Image classification data set "data" (JPacoch/mountains_classifier on GitHub). Class labels (2): highlands, mountains.

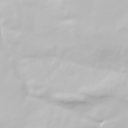
Label: highlands

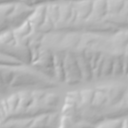
Label: highlands

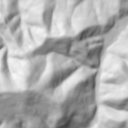
Label: mountains

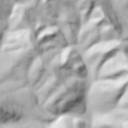
Label: mountains

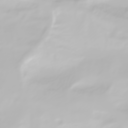
Label: highlands

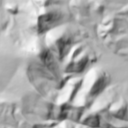
Label: mountains
